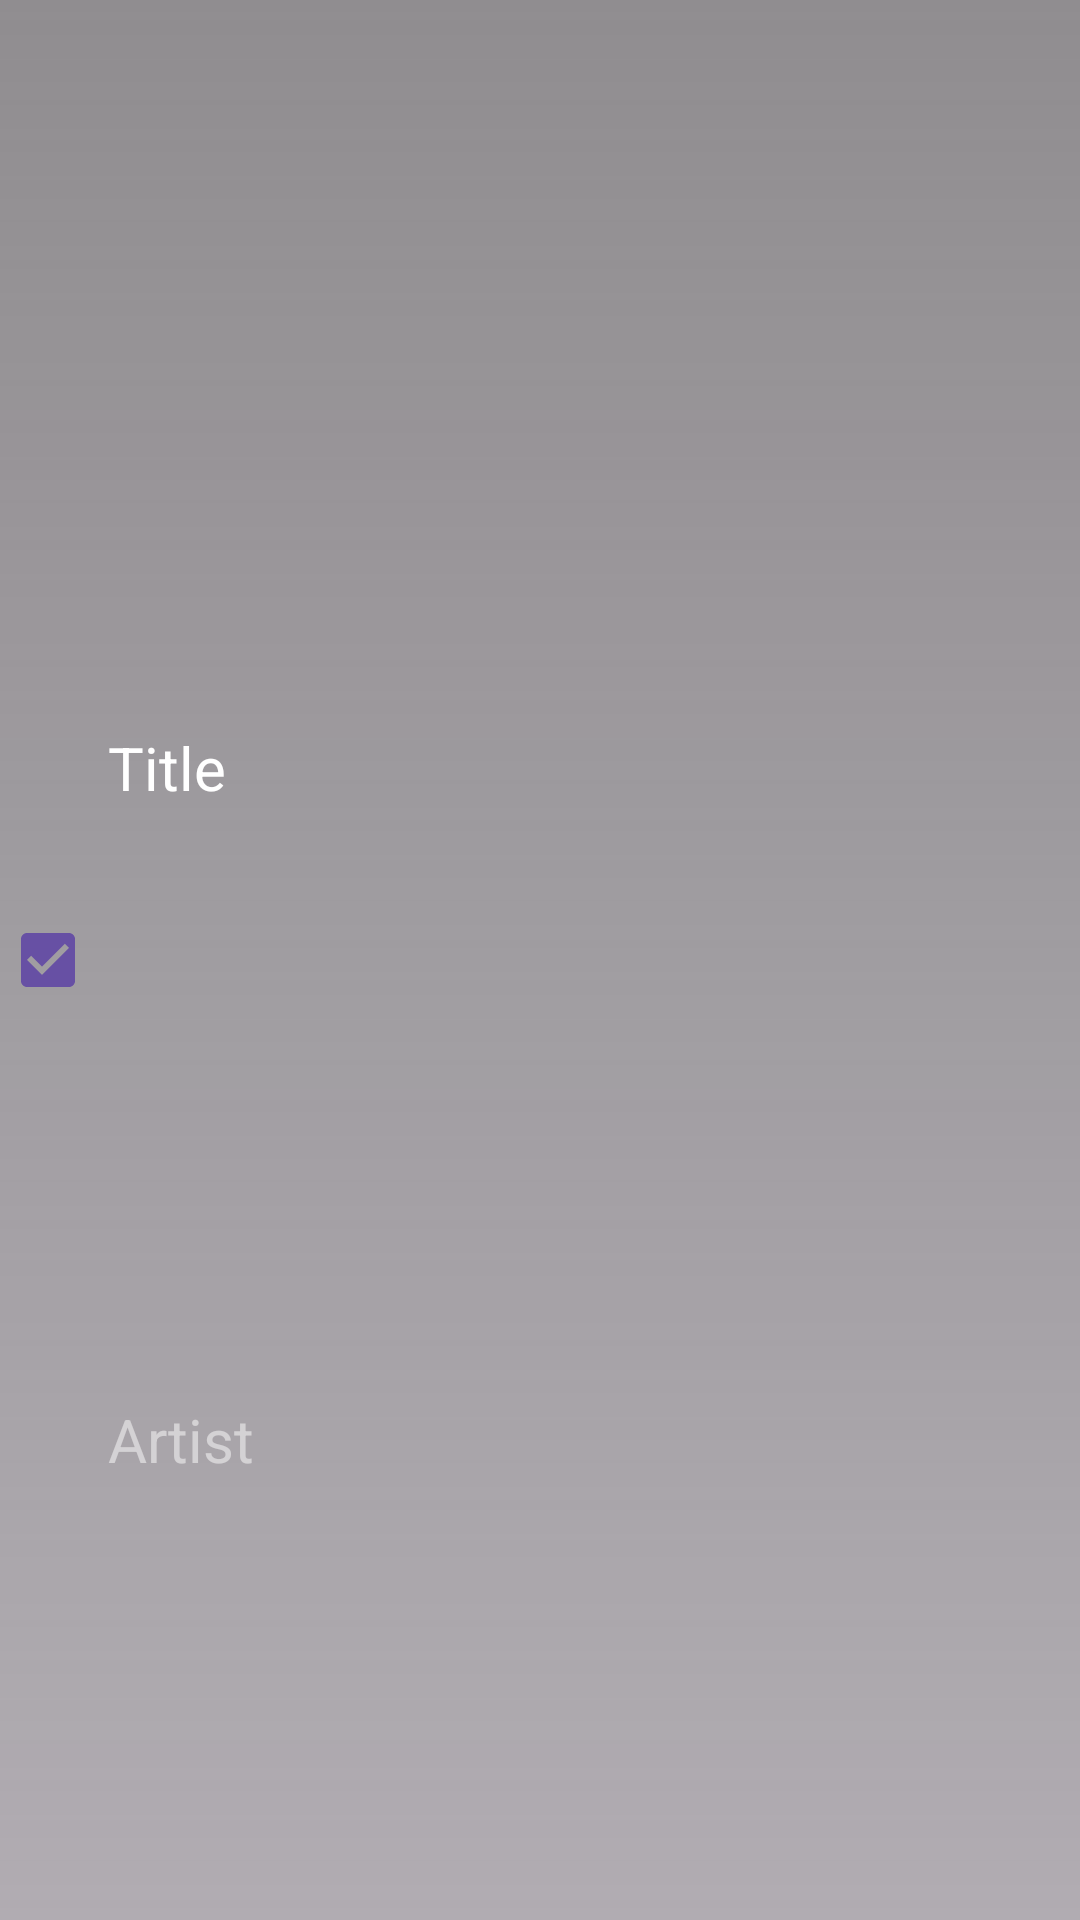

Android layout source for this screen:
<!-- AndroidManifest.xml: application theme Theme.SenseMusicClock -->
<!-- res/layout/fragment_list_add_item.xml -->
<?xml version="1.0" encoding="utf-8"?>
<androidx.constraintlayout.widget.ConstraintLayout xmlns:android="http://schemas.android.com/apk/res/android"
    xmlns:app="http://schemas.android.com/apk/res-auto"
    android:layout_width="match_parent"
    android:layout_height="70dp"
    android:layout_marginVertical="4dp"
    android:background="@drawable/gradient4">

    <androidx.constraintlayout.widget.Guideline
        android:id="@+id/guideline14"
        android:layout_width="wrap_content"
        android:layout_height="wrap_content"
        android:orientation="vertical"
        app:layout_constraintGuide_percent="0.1" />

    <androidx.constraintlayout.widget.Guideline
        android:id="@+id/guideline17"
        android:layout_width="wrap_content"
        android:layout_height="wrap_content"
        android:orientation="vertical"
        app:layout_constraintGuide_percent="0.8" />

    <androidx.constraintlayout.widget.Guideline
        android:id="@+id/guideline11"
        android:layout_width="wrap_content"
        android:layout_height="wrap_content"
        android:orientation="horizontal"
        app:layout_constraintGuide_percent="0.2" />

    <androidx.constraintlayout.widget.Guideline
        android:id="@+id/guideline12"
        android:layout_width="wrap_content"
        android:layout_height="wrap_content"
        android:orientation="horizontal"
        app:layout_constraintGuide_percent="0.6" />

    <androidx.constraintlayout.widget.Guideline
        android:id="@+id/guideline13"
        android:layout_width="wrap_content"
        android:layout_height="wrap_content"
        android:orientation="horizontal"
        app:layout_constraintGuide_percent="0.9" />

    <TextView
        android:id="@+id/ItemTitleView"
        android:layout_width="0dp"
        android:layout_height="0dp"
        android:autoSizeMaxTextSize="20sp"
        android:autoSizeTextType="uniform"

        android:gravity="center_vertical"
        android:maxLines="1"
        android:text="Title"
        android:textColor="@color/white"
        android:textSize="16sp"
        app:layout_constraintBottom_toBottomOf="@id/guideline12"
        app:layout_constraintLeft_toLeftOf="@id/guideline14"
        app:layout_constraintRight_toRightOf="@id/guideline17"
        app:layout_constraintTop_toTopOf="@+id/guideline11" />

    <TextView
        android:id="@+id/ItemArtistView"
        android:layout_width="0dp"
        android:layout_height="0dp"
        android:autoSizeMaxTextSize="20sp"
        android:autoSizeTextType="uniform"
        android:gravity="center_vertical"
        android:maxLines="1"
        android:text="Artist"
        android:textColor="@color/white_glass_item_square"
        app:layout_constraintBottom_toBottomOf="@id/guideline13"
        app:layout_constraintLeft_toLeftOf="@id/guideline14"
        app:layout_constraintRight_toRightOf="@id/guideline17"
        app:layout_constraintTop_toTopOf="@id/guideline12" />


    <CheckBox
        android:id="@+id/listCheckBox"
        android:layout_width="0dp"
        android:layout_height="0dp"
        android:checked="true"
        android:padding="6dp"
        app:layout_constraintBottom_toBottomOf="parent"
        app:layout_constraintEnd_toStartOf="@+id/guideline14"
        app:layout_constraintStart_toStartOf="parent"
        app:layout_constraintTop_toTopOf="parent" />

    <ImageView
        android:id="@+id/ITEMArtwork"
        android:layout_width="0dp"
        android:layout_height="0dp"
        android:padding="3dp"
        app:layout_constraintBottom_toBottomOf="parent"
        app:layout_constraintLeft_toLeftOf="@id/guideline17"
        app:layout_constraintRight_toRightOf="parent"


        app:layout_constraintTop_toTopOf="parent" />


</androidx.constraintlayout.widget.ConstraintLayout>
<!-- resources referenced by this layout -->
<resources>
  <color name="white">#FFFFFFFF</color>
  <color name="white_glass_item_square">#80FFFFFF</color>
  <!-- drawable gradient4 (drawable) -->
  <?xml version="1.0" encoding="utf-8"?>
      <shape xmlns:android="http://schemas.android.com/apk/res/android">
          <gradient
              android:angle="90"
              android:startColor="#4D000000"
              android:endColor="#9F4D4D4D" />
      </shape>
  <style name="Theme.SenseMusicClock" parent="Base.Theme.SenseMusicClock" />
  <style name="Base.Theme.SenseMusicClock" parent="Theme.Material3.DayNight.NoActionBar">
  
      </style>
</resources>
